Photos from the image-classification dataset "data" in the GitHub repository imbiswas/testcash. Its 2 classes are: ten, twenty.

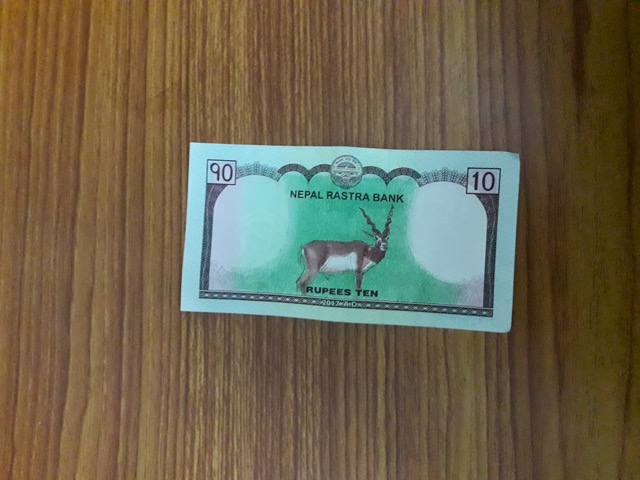
Label: ten

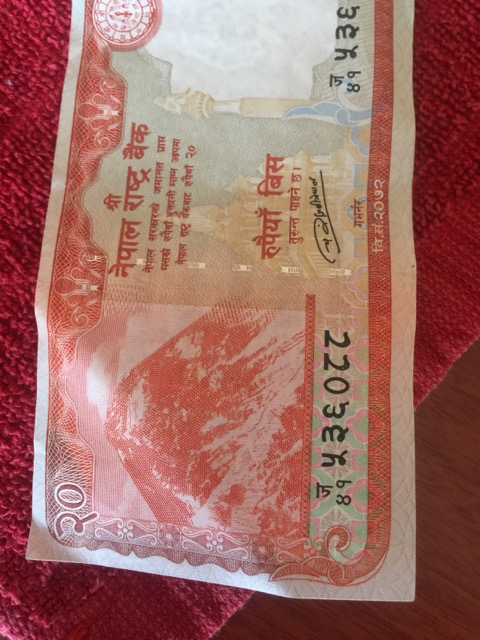
Label: twenty

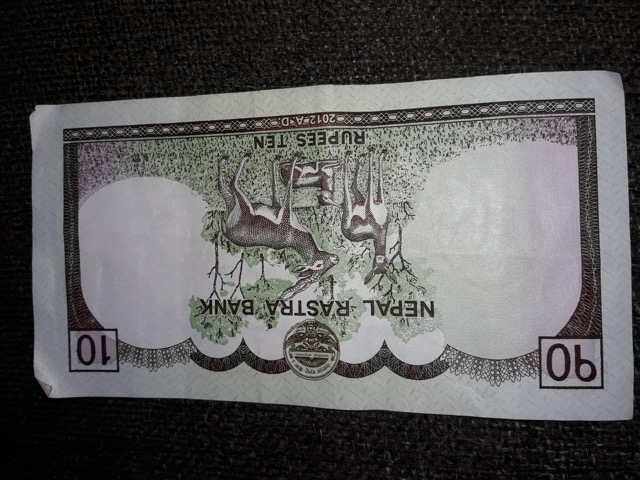
Label: ten

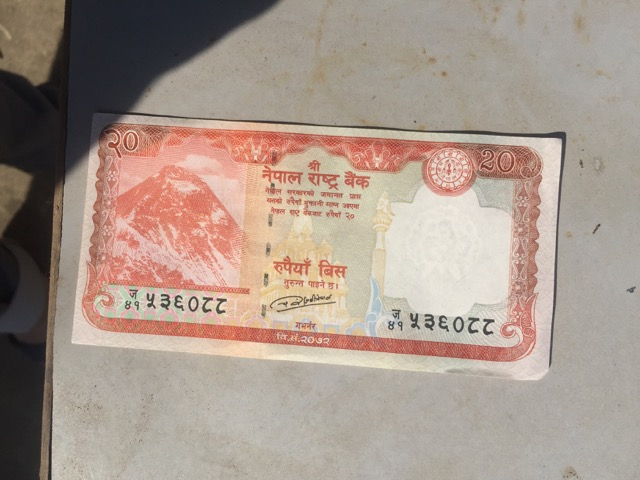
Label: twenty

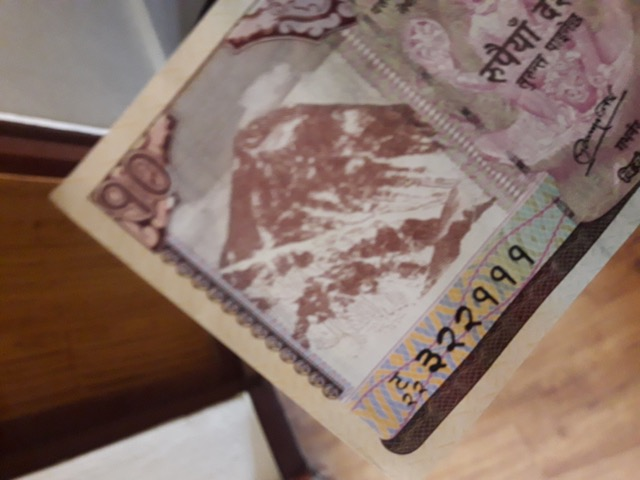
Label: ten

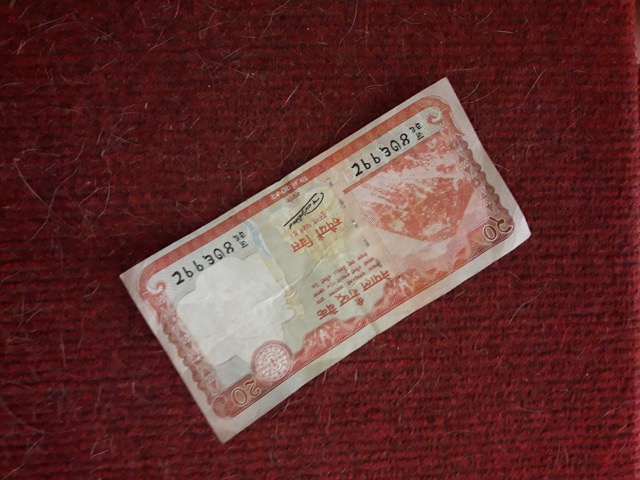
Label: twenty
